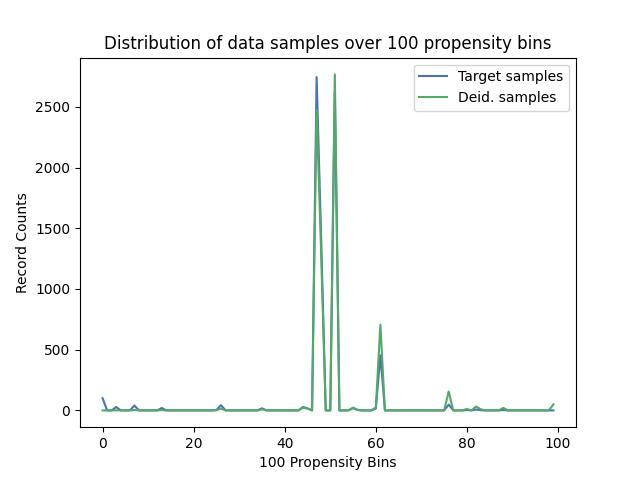

The table this chart was drawn from, first rows:
, Target samples, Deid. samples
0, 101, 0
1, 0, 0
2, 0, 0
3, 28, 1
4, 0, 0
5, 0, 0
6, 0, 0
7, 40, 3
8, 0, 0
9, 0, 0
10, 0, 0
11, 0, 0
12, 0, 0
13, 20, 3
14, 0, 0
15, 0, 0
16, 0, 0
17, 0, 0
18, 0, 0
19, 0, 0
20, 0, 0
21, 0, 0
22, 0, 0
23, 0, 0
24, 0, 0
25, 3, 1
26, 43, 15
27, 0, 0
28, 0, 0
29, 0, 0
30, 0, 0
31, 0, 0
32, 0, 0
33, 0, 0
34, 0, 0
35, 17, 9
36, 0, 0
37, 0, 0
38, 0, 0
39, 0, 0
40, 0, 0
41, 0, 0
42, 0, 0
43, 0, 0
44, 28, 22
45, 17, 14
46, 0, 0
47, 2745, 2475
48, 1413, 1286
49, 0, 0
50, 0, 0
51, 2624, 2767
52, 0, 0
53, 0, 0
54, 0, 0
55, 19, 23
56, 3, 4
57, 0, 0
58, 0, 0
59, 0, 0
... 40 more rows
